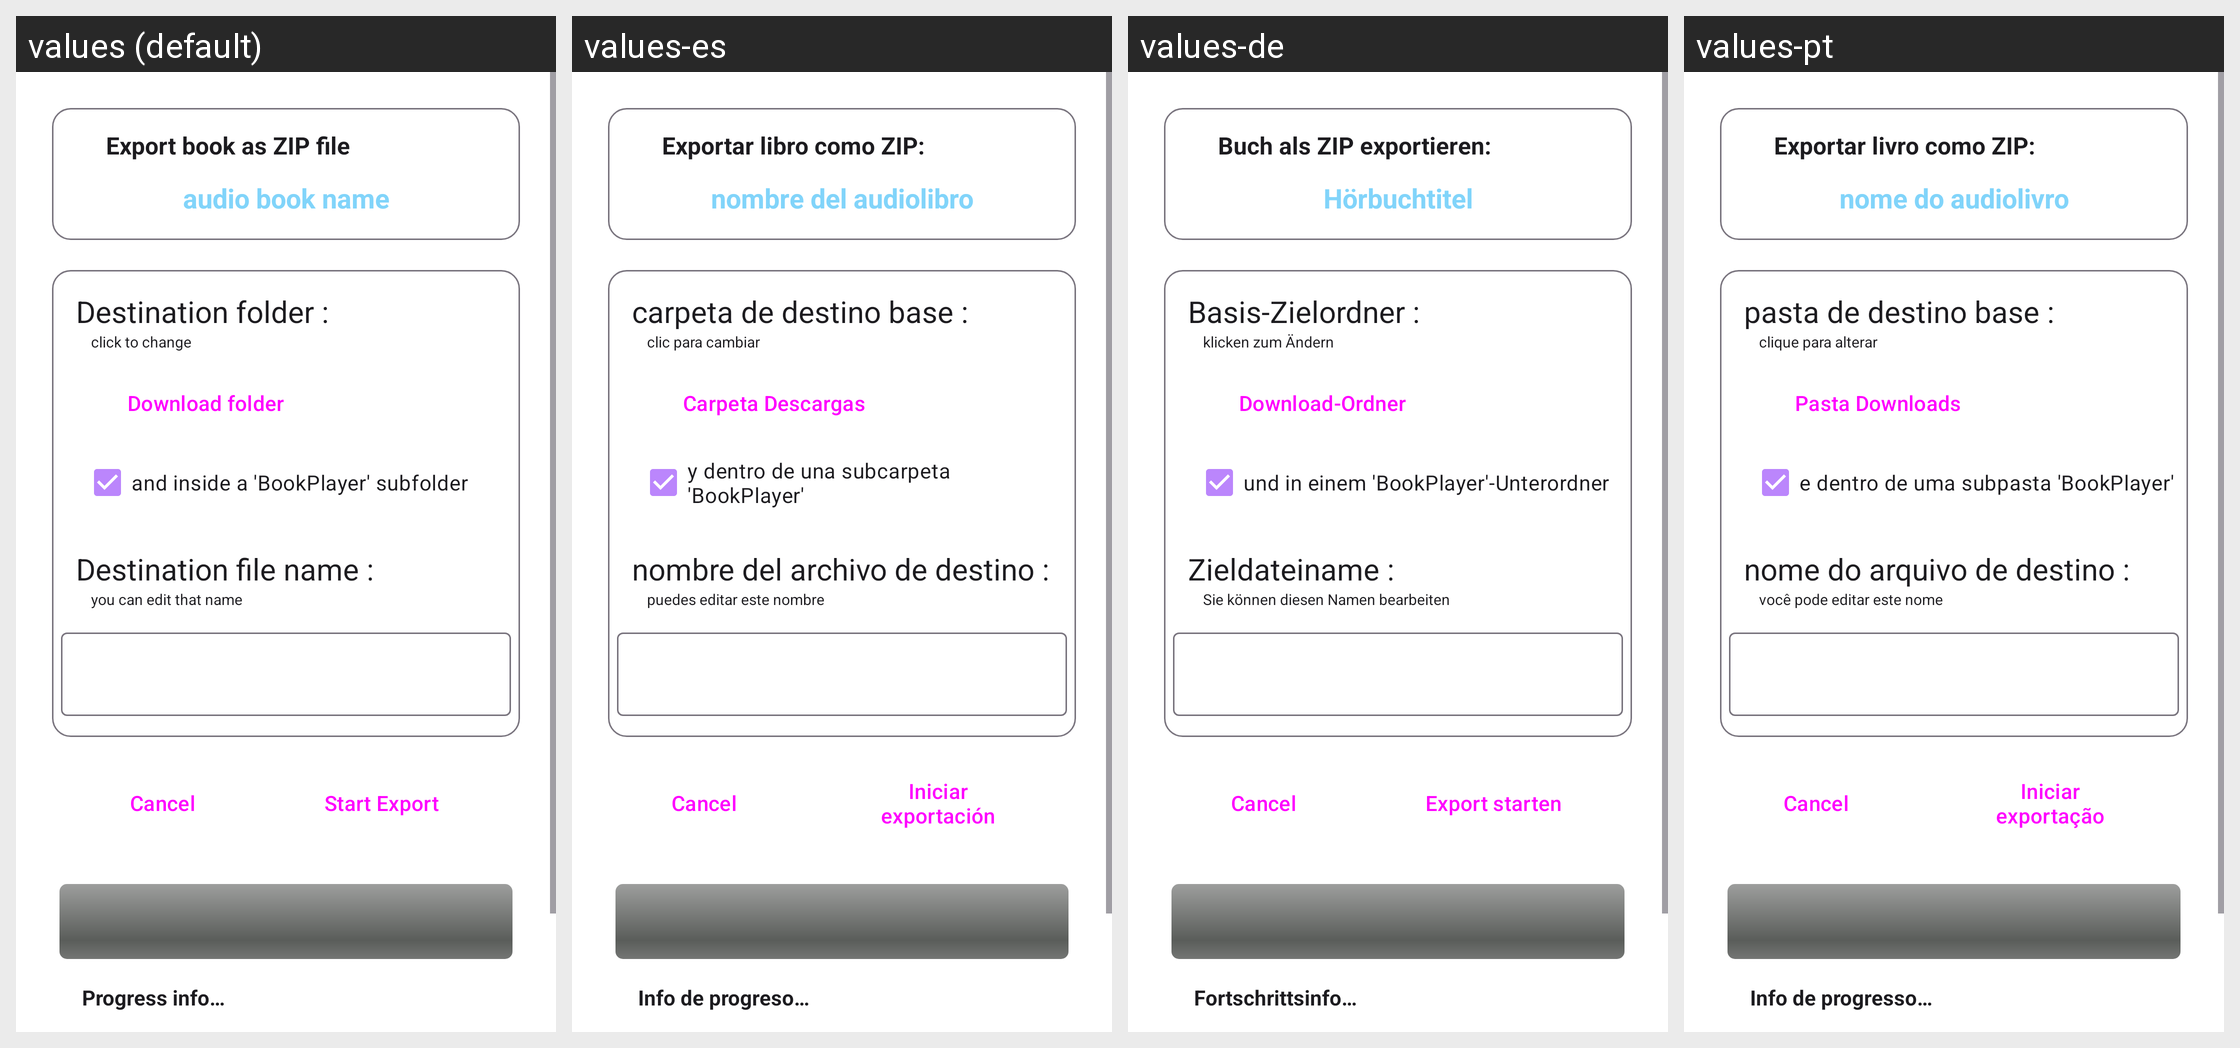

Translations of the strings shown on this Android screen, per locale in the grid:
Android screen res/layout/activity_export.xml rendered under 4 locales, left to right: values (default), values-es, values-de, values-pt. Device: Nexus 5 (rendered at 1080×1920; each locale shown at half size, 540×960, under a caption strip naming it); theme Theme.BookPlayer.
Other locales in the repository, not shown: values-ar, values-hi, values-it, values-ru, values-zh.
Strings drawn on this screen, with the default value and each locale's value (text and hints the layout hard-codes, and strings that could not be matched under every locale, appear in the picture but are not listed):

export_title_label
  values: Export book as ZIP file
  values-es: Exportar libro como ZIP:
  values-de: Buch als ZIP exportieren:
  values-pt: Exportar livro como ZIP:

audio_book_name
  values: audio book name
  values-es: nombre del audiolibro
  values-de: Hörbuchtitel
  values-pt: nome do audiolivro

export_base_destination_folder_label
  values: Destination folder :
  values-es: carpeta de destino base :
  values-de: Basis-Zielordner :
  values-pt: pasta de destino base :

export_click_to_change_label
  values: click to change
  values-es: clic para cambiar
  values-de: klicken zum Ändern
  values-pt: clique para alterar

export_download_folder_button
  values: Download folder
  values-es: Carpeta Descargas
  values-de: Download-Ordner
  values-pt: Pasta Downloads

export_inside_subfolder_label
  values: and inside a 'BookPlayer' subfolder
  values-es: y dentro de una subcarpeta 'BookPlayer'
  values-de: und in einem 'BookPlayer'-Unterordner
  values-pt: e dentro de uma subpasta 'BookPlayer'

export_destination_filename_label
  values: Destination file name :
  values-es: nombre del archivo de destino :
  values-de: Zieldateiname :
  values-pt: nome do arquivo de destino :

export_edit_name_hint
  values: you can edit that name
  values-es: puedes editar este nombre
  values-de: Sie können diesen Namen bearbeiten
  values-pt: você pode editar este nome

export_start_button
  values: Start Export
  values-es: Iniciar exportación
  values-de: Export starten
  values-pt: Iniciar exportação

export_progress_info_placeholder
  values: Progress info…
  values-es: Info de progreso…
  values-de: Fortschrittsinfo…
  values-pt: Info de progresso…
